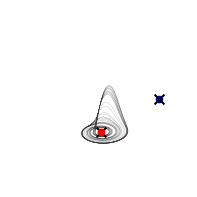

Write the Python code that produced this figure.
import numpy as np
from matplotlib import pyplot as plt
from scipy.integrate import solve_ivp
from scipy.sparse.linalg import LinearOperator, gmres

params = {"text.usetex": True, "font.size": 8, "font.family": "lmodern"}
plt.rcParams.update(params)

FIG_WIDTH = 11.7 / 2.54

plt.close('all')

'''
def newton_krylov(
    x: np.ndarray, tau: float, max_iter: int = 100, tol: float = 1e-8
) -> tuple[np.ndarray, float]:
    for iteration in range(max_iter):
        # Compute the residual vector.
        residual_vector = F(x, tau)
        residual_norm = np.linalg.norm(residual_vector)
        print(f"Iteration {iteration}: Residual norm = {residual_norm}")

        # Check for convergence.
        if residual_norm < tol:
            print("Convergence achieved.")
            break

        # Construct the Jacobian operator.
        jacobian_operator = linop(x, tau)

        # Solve the linear system using GMRES.
        delta_x, info = gmres(jacobian_operator, -residual_vector)

        if info != 0:
            print(f"GMRES did not converge at iteration {iteration}, info = {info}")
            break

        # Update the solution.
        x += delta_x
        print(f"Updated solution: x = {x}")

    return x, residual_norm
'''

def rossler(t, u, p):
    a, b, c = p
    x, y, z = u
    dx = -y - z
    dy = x + a * y
    dz = b + z * (x - c)
    return np.array([dx, dy, dz])

def linrossler(t, u, Xb, p):
    a, b, c = p
    X, Y, Z = Xb
    J = np.array([[0.0, -1.0, -1.0], [1.0, a, 0.0], [Z, 0.0, X - c]])
    return J @ u

def F(x, p):
    return rossler(0, x, p)


def dF(x, Xb, p):
    return linrossler(0, x, Xb, p)


def linop(Xb, p):
    mv = lambda x: dF(x, Xb, p)
    A = LinearOperator((3, 3), matvec=mv)
    return A


def newton(x, p, tol=1e-6, maxiter=100):

    for i in range(maxiter):
        r = F(x, p)
        residual = np.linalg.norm(r)**2
        print(f"Residual at iteration {i}: {residual}")

        if residual < tol:
            break

        J = np.array([linop(x, p) @ np.eye(3)[:, i] for i in range(3)]).T

        dx = np.linalg.pinv(J) @ -r

        print("Updated solution")
        x += dx
        print(x)

    return x

def fp(p, x0):
    return newton(x0, p, maxiter=100, tol=1e-10)


def strange_attractor(p):
    tspan = (0.0, 250.0)
    teval = np.linspace(*tspan, 50001)
    u0 = np.array([1, -1, 0])

    # Solve the Rossler system ODE.
    sol = solve_ivp(
        lambda t, x: rossler(t, x, p), tspan, u0, t_eval=teval, dense_output=True
    )

    fig = plt.figure(figsize=(FIG_WIDTH / 2, FIG_WIDTH / 2))
    ax = fig.add_subplot(1, 1, 1, projection="3d")

    # Print the range of the solution for verification.
    print(f"X range: {sol.y[0].min()} to {sol.y[0].max()}")
    print(f"Y range: {sol.y[1].min()} to {sol.y[1].max()}")
    print(f"Z range: {sol.y[2].min()} to {sol.y[2].max()}")

    ax.plot(sol.y[0], sol.y[1], sol.y[2], color="black", linewidth=0.1, alpha=0.75)
    ax.set_axis_off()
    ax.set(xlim=(-25, 25), ylim=(-25, 25), zlim=(0, 40))
    ax.view_init(30, -135)
    ax.dist = 7

    # Make the background transparent.
    ax.xaxis.set_pane_color((1.0, 1.0, 1.0, 0.0))
    ax.yaxis.set_pane_color((1.0, 1.0, 1.0, 0.0))
    ax.zaxis.set_pane_color((1.0, 1.0, 1.0, 0.0))

    #plt.savefig("rossler_system.png", bbox_inches="tight", dpi=1200, transparent=False)
    return fig, ax

def fp_analytical(p):
    a, b, c = p
    d = np.sqrt(c**2 - 4*a*b)
    fp1 = np.array([(c-d)/2, (-c+d)/(2*a), (c-d)/(2*a)])
    fp2 = np.array([(c+d)/2, (-c-d)/(2*a), (c+d)/(2*a)])
    return fp1, fp2


if __name__ == "__main__":
    p = [0.2, 0.2, 5.7]
    fig, ax = strange_attractor(p)
    fp1, fp2 = fp_analytical(p)
    print(fp1)
    print(fp2)
    x, y, z = fp1
    ax.scatter(x, y, z, c='red', s=20)
    x, y, z = fp2
    ax.scatter(x, y, z, c='blue', s=20)
    ax.scatter(0,0,0, c='black', s=10, marker='x')
    x0 = np.array([0.0, 0.0, 0.0])
    x1 = fp(p, x0)
    x, y, z = x1
    ax.scatter(x, y, z, c='black', s=50, marker='x')
    x0 = np.array([5.0, -10.0, 10.0])
    x1 = fp(p, x0)
    x, y, z = x1
    ax.scatter(x, y, z, c='black', s=50, marker='x')